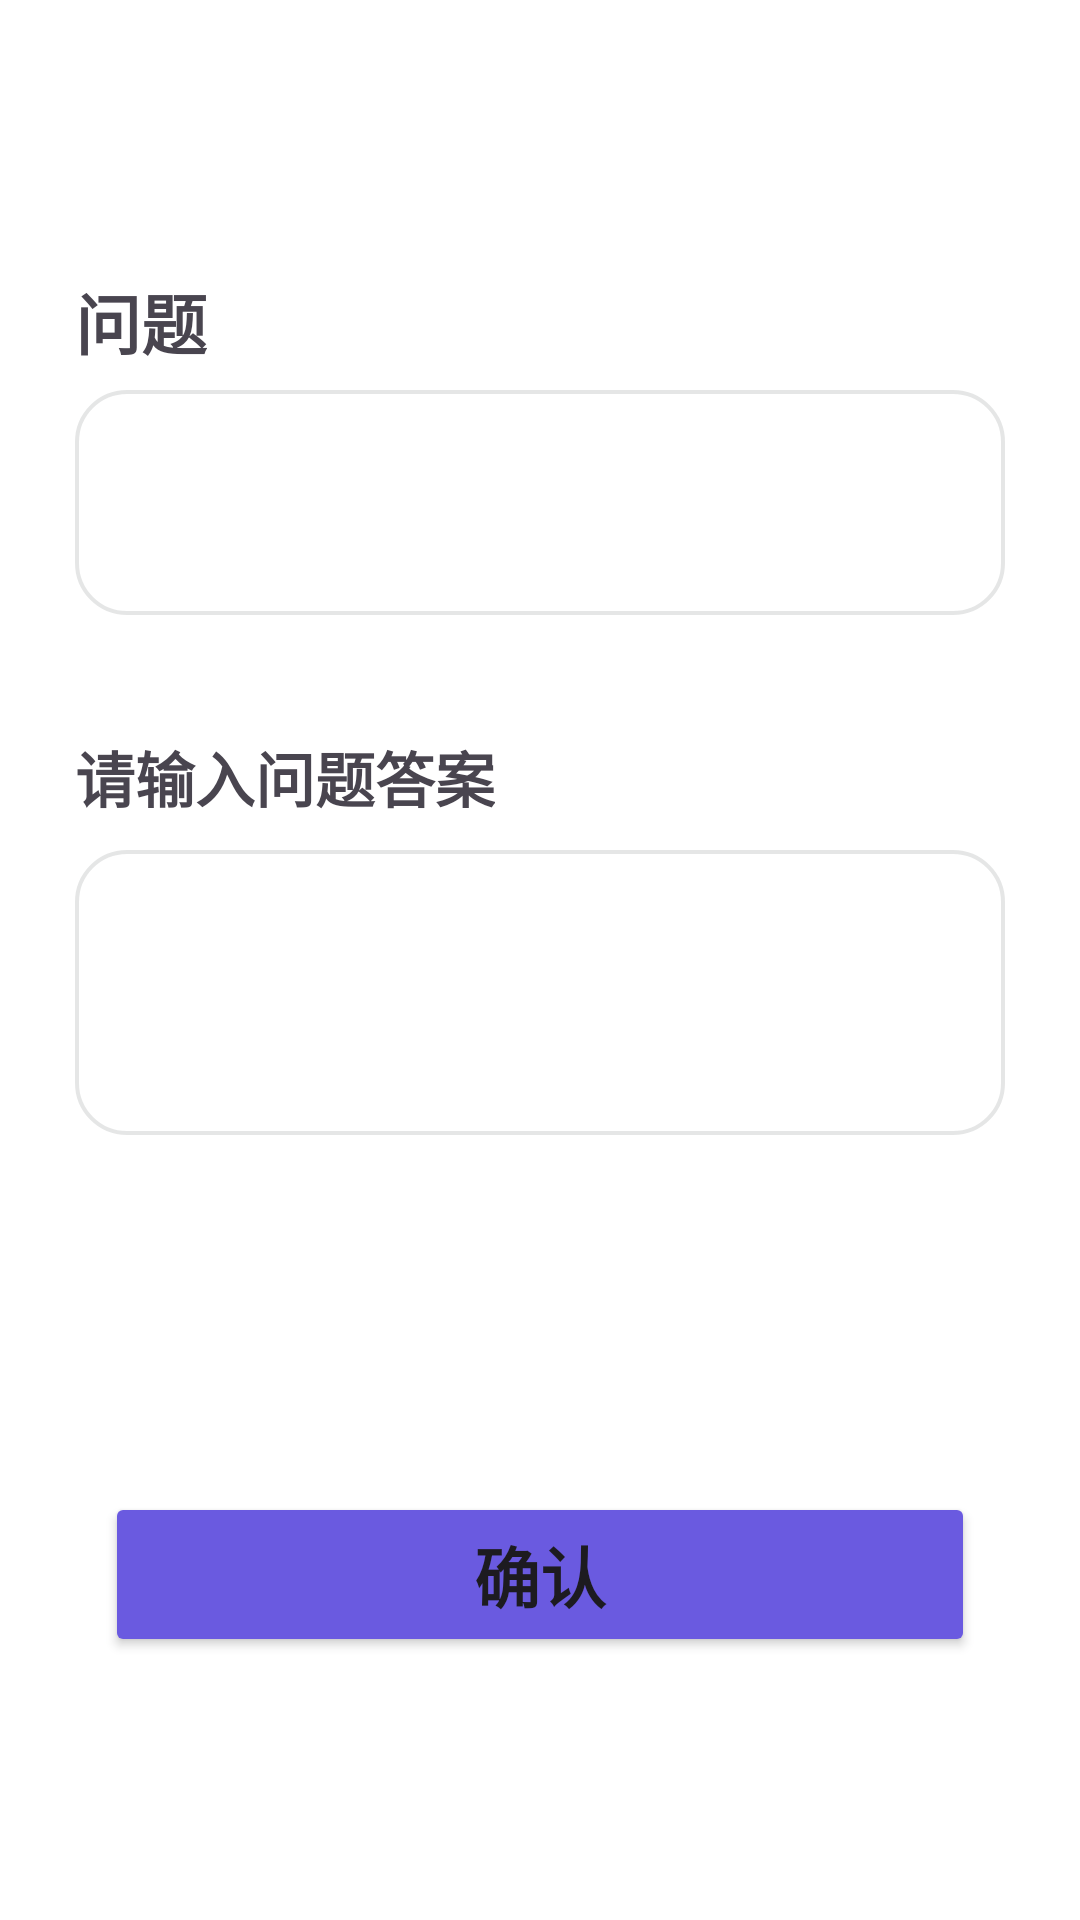

Write the Android layout XML for this screen, with the resource values it uses.
<!-- AndroidManifest.xml: application theme Theme.SofeWare -->
<!-- res/layout/fragment_math_question.xml -->
<?xml version="1.0" encoding="utf-8"?>

<androidx.constraintlayout.widget.ConstraintLayout xmlns:android="http://schemas.android.com/apk/res/android"
    xmlns:app="http://schemas.android.com/apk/res-auto"
    xmlns:tools="http://schemas.android.com/tools"
    android:layout_width="match_parent"
    android:layout_height="match_parent"
    android:background="@color/white">


    <TextView
        android:id="@+id/tv_question1"
        android:layout_width="wrap_content"
        android:layout_height="wrap_content"
        android:text="@string/math_question"
        android:textSize="22sp"
        android:textStyle="bold"
        app:layout_constraintBottom_toBottomOf="parent"
        app:layout_constraintTop_toTopOf="parent"
        app:layout_constraintVertical_bias="0.15"
        android:layout_marginStart="25dp"
        app:layout_constraintStart_toStartOf="parent" />

    <TextView
        android:id="@+id/tv_question2"
        android:layout_width="wrap_content"
        android:layout_height="wrap_content"
        android:text="@string/math_answer"
        android:textSize="20sp"
        android:textStyle="bold"
        app:layout_constraintBottom_toBottomOf="parent"
        app:layout_constraintTop_toTopOf="parent"
        app:layout_constraintVertical_bias="0.40"
        android:layout_marginStart="25dp"
        app:layout_constraintStart_toStartOf="parent" />

    <EditText
        android:layout_width="match_parent"
        android:layout_height="75dp"
        android:inputType="phone"
        android:textSize="25sp"
        android:textStyle="bold"
        android:layout_marginStart="25dp"
        android:layout_marginEnd="25dp"
        android:background="@drawable/rect_outline"
        app:layout_constraintBottom_toBottomOf="parent"
        app:layout_constraintTop_toTopOf="parent"
        app:layout_constraintVertical_bias="0.23"
        app:layout_constraintStart_toStartOf="parent"/>

    <EditText
        android:layout_width="match_parent"
        android:layout_height="95dp"
        android:inputType="phone"
        android:textSize="25sp"
        android:textStyle="bold"
        android:layout_marginStart="25dp"
        android:layout_marginEnd="25dp"
        android:background="@drawable/rect_outline"
        app:layout_constraintBottom_toBottomOf="parent"
        app:layout_constraintTop_toTopOf="parent"
        app:layout_constraintVertical_bias="0.52"
        app:layout_constraintStart_toStartOf="parent"/>

    <Button
        android:id="@+id/button3"
        android:layout_width="match_parent"
        android:layout_height="55dp"
        android:text="@string/math_answer_confirm"
        android:layout_marginStart="35dp"
        android:layout_marginEnd="35dp"
        android:textSize="22sp"
        android:textStyle="bold"
        android:backgroundTint="@color/new_blue"
        app:layout_constraintBottom_toBottomOf="parent"
        app:layout_constraintEnd_toEndOf="parent"
        app:layout_constraintTop_toTopOf="parent"
        app:layout_constraintStart_toStartOf="parent"
        app:layout_constraintVertical_bias="0.85"/>

</androidx.constraintlayout.widget.ConstraintLayout>
<!-- resources referenced by this layout -->
<resources>
  <color name="new_blue">#FF6A5AE0</color>
  <color name="white">#FFFFFFFF</color>
  <!-- drawable rect_outline (drawable) -->
  <?xml version="1.0" encoding="utf-8"?>
  
  <shape xmlns:android="http://schemas.android.com/apk/res/android">
  
      
      <solid android:color="#fff" />
  
      
      <stroke
          android:width="4px"
          android:color="@color/grey_outline" />
      
      <corners
          android:bottomLeftRadius="50px"
          android:bottomRightRadius="50px"
          android:topLeftRadius="50px"
          android:topRightRadius="50px" />
      
      <padding
          android:bottom="5dp"
          android:left="5dp"
          android:right="5dp"
          android:top="5dp" />
  
  </shape>
  <string name="math_answer">请输入问题答案</string>
  <string name="math_answer_confirm">确认</string>
  <string name="math_question">问题</string>
  <style name="Theme.SofeWare" parent="Theme.Material3.DayNight.NoActionBar">
  
          <item name="android:statusBarColor">#6A5AE0</item>
  
          <item name="android:windowActionBar">false</item>
          <item name="android:windowNoTitle">true</item>
          <item name="windowActionBar">false</item>
          <item name="windowNoTitle">true</item>
  
          
          <item name="android:textAppearanceListItem">?textAppearanceSubtitle1</item>
          
          <item name="android:colorAccent">?colorPrimary</item>
          
          <item name="android:colorControlActivated">?colorPrimary</item>
      </style>
  <color name="grey_outline">#449EA0A1</color>
</resources>
